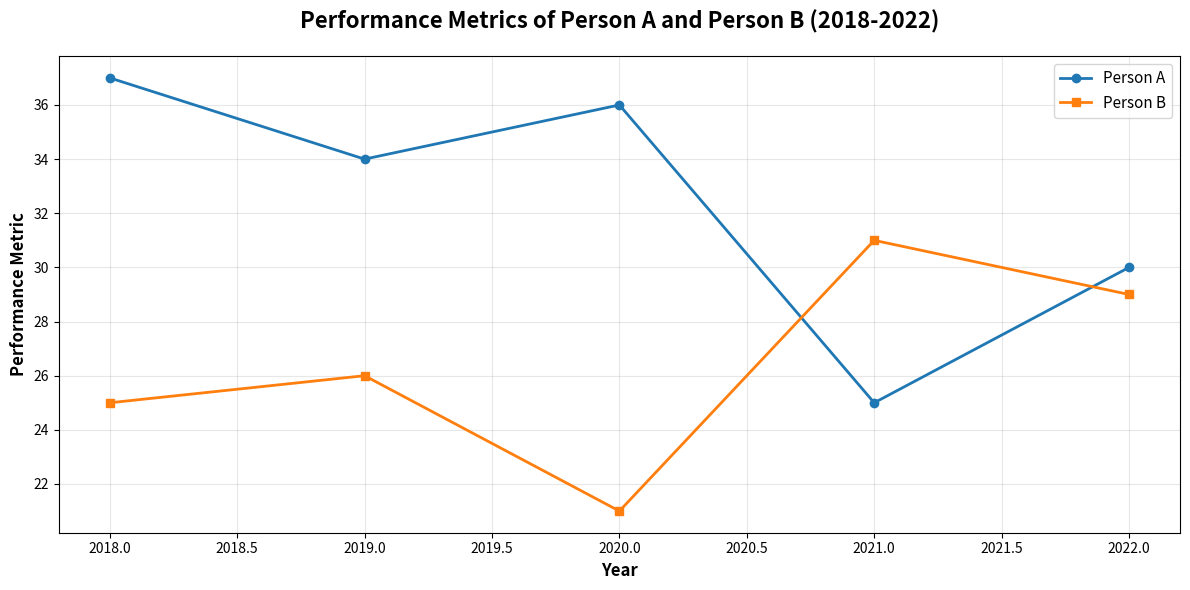

The matplotlib source for this figure:
import matplotlib.pyplot as plt

# Δεδομένα
years = [2018, 2019, 2020, 2021, 2022]
person_A_performance = [37, 34, 36, 25, 30]
person_B_performance = [25, 26, 21, 31, 29]

# Γραμμικό Διάγραμμα
plt.figure(figsize=(12, 6))
plt.plot(years, person_A_performance, marker='o', label='Person A', linewidth=2)
plt.plot(years, person_B_performance, marker='s', label='Person B', linewidth=2)

# Τίτλοι, Ετικέτες και Υπόμνημα
plt.title("Performance Metrics of Person A and Person B (2018-2022)", 
          fontsize=16, fontweight='bold', pad=20)
plt.xlabel("Year", fontsize=12, fontweight='bold')
plt.ylabel("Performance Metric", fontsize=12, fontweight='bold')
plt.legend(loc='upper right', fontsize=11, frameon=True)

# Προσθήκη grid για καλύτερη αναγνωσιμότητα
plt.grid(True, alpha=0.3)
plt.tight_layout()
plt.show()